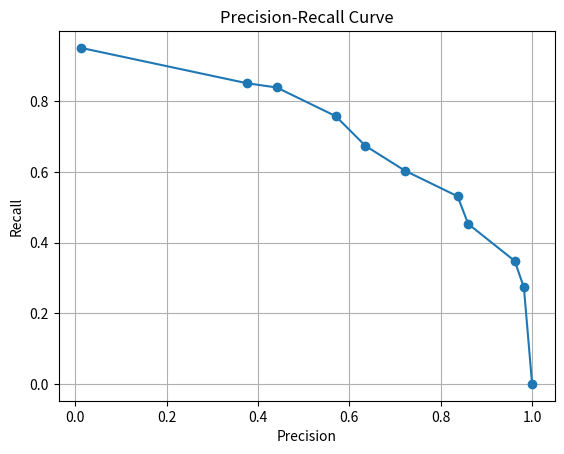

Write Python code to recreate this figure.
import csv
import matplotlib.pyplot as plt

def plot_data(csv_file_path):
   
    with open(csv_file_path, 'r') as file:
        reader = csv.DictReader(file)
        precision = []
        recall = []
        for row in reader:
            precision.append(float(row['precision']))
            recall.append(float(row['recall']))
    
    
    plt.plot(precision, recall, marker='o', linestyle='-')
    plt.xlabel('Precision')
    plt.ylabel('Recall')
    plt.title('Precision-Recall Curve')
    plt.grid(True)
    plt.show()


csv_file_path = "data_file.csv"
with open(csv_file_path, "w") as f:
    w = csv.writer(f)
    _ = w.writerow(["precision", "recall"])
    w.writerows([[0.013, 0.951],
                 [0.376, 0.851],
                 [0.441, 0.839],
                 [0.570, 0.758],
                 [0.635, 0.674],
                 [0.721, 0.604],
                 [0.837, 0.531],
                 [0.860, 0.453],
                 [0.962, 0.348],
                 [0.982, 0.273],
                 [1.0, 0.0]])


plot_data(csv_file_path)



 #1. For some reason the plot is not showing correctly, can you find out what is going wrong?
#   The obvious issue here seems to be that the plot_data function is referenced but not defined.

# 2.How could this be fixed?
# After defining the plot_data function, the problem might be related to how the data is being plotted. 
# It's possible that the x and y coordinates are being interpreted incorrectly or that the plot settings need adjustment.
